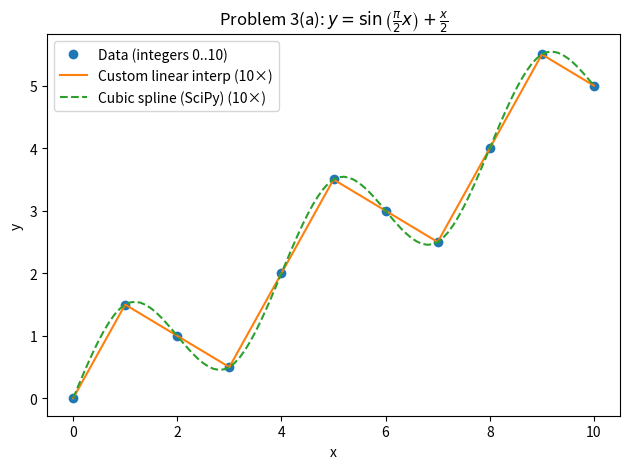
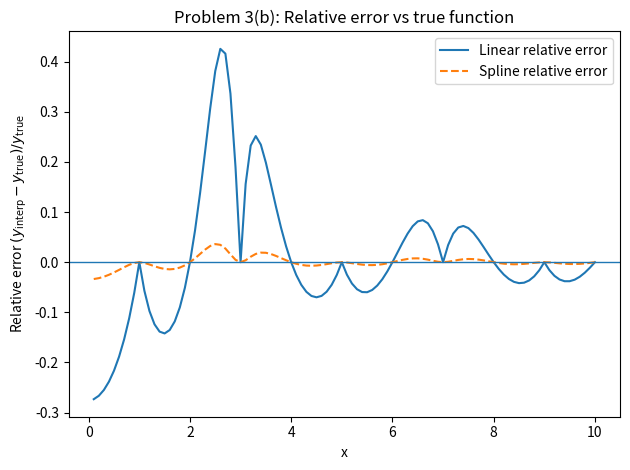

Write the Python code that produced these figures, in order.

import numpy as np
import matplotlib.pyplot as plt

# --- Try SciPy for off-the-shelf cubic spline ---
try:
    from scipy.interpolate import CubicSpline
    SCIPY_OK = True
except Exception:
    SCIPY_OK = False


# -----------------------------
# True function
# y = sin((pi/2)x) + x/2
# -----------------------------
def f(x):
    return np.sin((np.pi / 2.0) * x) + x / 2.0


# -----------------------------
# Custom piecewise linear interpolation
# Assumes x_data sorted, no extrapolation
# -----------------------------
def linear_interp(x_new, x_data, y_data):
    x_new = np.asarray(x_new)
    y_new = np.empty_like(x_new, dtype=float)

    xmin, xmax = x_data[0], x_data[-1]
    if np.any(x_new < xmin) or np.any(x_new > xmax):
        raise ValueError("x_new contains values outside the data domain; no extrapolation allowed.")

    # For each x_new, find the interval index i such that x_data[i] <= x < x_data[i+1]
    idx = np.searchsorted(x_data, x_new, side="right") - 1
    idx = np.clip(idx, 0, len(x_data) - 2)

    x0 = x_data[idx]
    x1 = x_data[idx + 1]
    y0 = y_data[idx]
    y1 = y_data[idx + 1]

    t = (x_new - x0) / (x1 - x0)
    y_new = y0 + t * (y1 - y0)
    return y_new


def main():
    # -----------------------------
    # Dataset: integers 0..10
    # -----------------------------
    x_data = np.arange(0, 11, 1, dtype=float)
    y_data = f(x_data)

    # 10× higher resolution across same domain:
    # original has 11 points -> make 101 points (10 intervals * 10 + 1)
    x_hi = np.linspace(0, 10, 101)
    y_true_hi = f(x_hi)

    # Linear (custom)
    y_lin_hi = linear_interp(x_hi, x_data, y_data)

    # Cubic spline (off-the-shelf)
    if not SCIPY_OK:
        raise ImportError(
            "SciPy not found. Install it (pip install scipy) or run this in an environment that has SciPy."
        )
    cs = CubicSpline(x_data, y_data, bc_type="natural")
    y_spl_hi = cs(x_hi)

    # -----------------------------
    # (a) Plot dataset + both interpolants
    # -----------------------------
    plt.figure()
    plt.plot(x_data, y_data, "o", label="Data (integers 0..10)")
    plt.plot(x_hi, y_lin_hi, "-", label="Custom linear interp (10×)")
    plt.plot(x_hi, y_spl_hi, "--", label="Cubic spline (SciPy) (10×)")
    plt.xlabel("x")
    plt.ylabel("y")
    plt.title(r"Problem 3(a): $y=\sin\left(\frac{\pi}{2}x\right)+\frac{x}{2}$")
    plt.legend()
    plt.tight_layout()
    plt.savefig("fig3a_interp_compare.png", dpi=300)

    # -----------------------------
    # (b) Relative error vs true
    # rel err = (y_interp - y_true)/y_true
    # Avoid division by ~0: mask where |y_true| is tiny
    # -----------------------------
    eps = 1e-12
    mask = np.abs(y_true_hi) > eps

    rel_lin = np.full_like(y_true_hi, np.nan, dtype=float)
    rel_spl = np.full_like(y_true_hi, np.nan, dtype=float)
    rel_lin[mask] = (y_lin_hi[mask] - y_true_hi[mask]) / y_true_hi[mask]
    rel_spl[mask] = (y_spl_hi[mask] - y_true_hi[mask]) / y_true_hi[mask]

    plt.figure()
    plt.plot(x_hi, rel_lin, "-", label="Linear relative error")
    plt.plot(x_hi, rel_spl, "--", label="Spline relative error")
    plt.axhline(0.0, linewidth=1)
    plt.xlabel("x")
    plt.ylabel(r"Relative error $(y_{\mathrm{interp}}-y_{\mathrm{true}})/y_{\mathrm{true}}$")
    plt.title("Problem 3(b): Relative error vs true function")
    plt.legend()
    plt.tight_layout()
    plt.savefig("fig3b_relative_error.png", dpi=300)

    print("Saved: fig3a_interp_compare.png")
    print("Saved: fig3b_relative_error.png")


if __name__ == "__main__":
    main()
